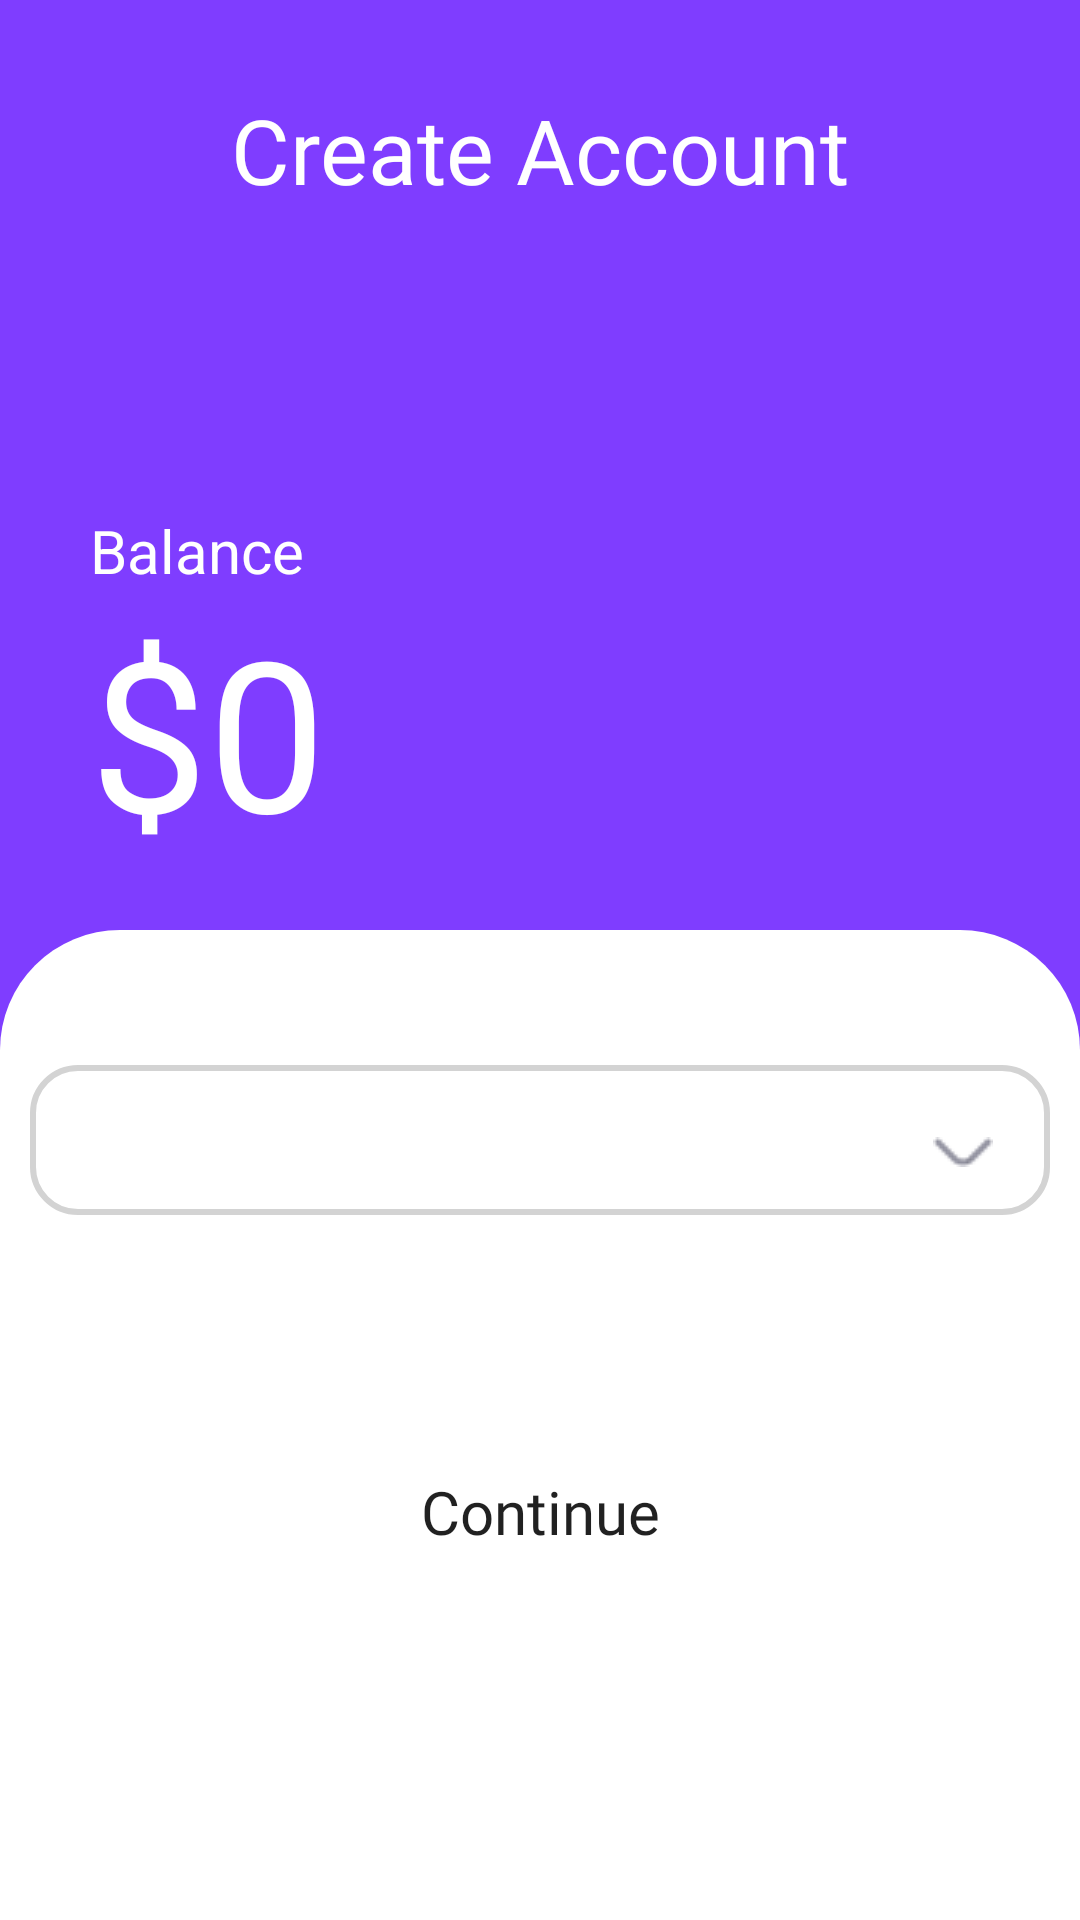

Layout XML and referenced resources for this Android screen:
<!-- AndroidManifest.xml: application theme Theme.DoAnCuoiKy -->
<!-- res/layout/fragment_create_account_begin.xml -->
<?xml version="1.0" encoding="utf-8"?>
<LinearLayout xmlns:android="http://schemas.android.com/apk/res/android"
    xmlns:tools="http://schemas.android.com/tools"
    android:layout_width="match_parent"
    android:layout_height="match_parent"
    xmlns:app="http://schemas.android.com/apk/res-auto"
    tools:context=".account.fragment_create_account"
    android:orientation="vertical"
    android:background="@color/violet">

    
    <LinearLayout
        android:layout_width="match_parent"
        android:layout_height="100dp"
        android:orientation="horizontal" >

        <TextView
            android:layout_width="match_parent"
            android:layout_height="match_parent"
            android:gravity="center"
            android:text="Create Account"
            android:textColor="@color/white"
            android:fontFamily="@font/inter_normal"
            android:textSize="30dp" />
    </LinearLayout>
    <LinearLayout
        android:layout_width="wrap_content"
        android:layout_height="wrap_content"
        android:paddingLeft="30dp"
        android:layout_marginTop="70dp"
        android:orientation="vertical" >
        <TextView
            android:layout_width="wrap_content"
            android:layout_height="wrap_content"
            android:text="Balance"
            android:textColor="@color/white"
            android:textSize="20dp" />
        <LinearLayout
            android:layout_width="wrap_content"
            android:layout_height="wrap_content"
            android:orientation="horizontal" >
            <TextView
                android:layout_width="wrap_content"
                android:layout_height="wrap_content"
                android:text="$"
                android:textColor="@color/white"
                android:textSize="70dp"
                android:fontFamily="@font/inter" />
            <EditText
                android:id="@+id/et_balance"
                android:layout_width="wrap_content"
                android:layout_height="wrap_content"
                android:text="0"
                android:textColor="@color/white"
                android:textColorHint="@color/white"
                android:textSize="70dp"
                android:inputType="number"
                android:fontFamily="@font/inter"
                android:background="@drawable/edit_text_no_bg"/>
        </LinearLayout>
    </LinearLayout>

    <LinearLayout
        android:layout_width="match_parent"
        android:layout_height="match_parent"
        android:layout_marginTop="20dp"
        android:background="@drawable/vie_bg"
        android:orientation="vertical">

        <RelativeLayout
            android:layout_width="wrap_content"
            android:layout_height="wrap_content">

            <Spinner
                android:id="@+id/spinner_account_type"
                android:layout_width="match_parent"
                android:layout_height="50dp"
                android:layout_marginStart="10dp"
                android:layout_marginTop="45dp"
                android:layout_marginEnd="10dp"
                android:layout_marginBottom="10dp"
                android:background="@drawable/edit_text_bg" />

            <ImageView
                android:layout_width="wrap_content"
                android:layout_height="wrap_content"
                android:layout_alignTop="@+id/spinner_account_type"
                android:layout_alignBottom="@+id/spinner_account_type"
                android:layout_alignParentRight="true"
                android:layout_gravity="center"
                android:layout_marginTop="24dp"
                android:layout_marginRight="29dp"
                android:layout_marginBottom="16dp"
                android:src="@drawable/arrow_down" />
        </RelativeLayout>

        <TextView
            android:id="@+id/tv_notify_create_account_begin"
            android:layout_width="wrap_content"
            android:layout_height="wrap_content"
            android:layout_gravity="center"
            android:layout_marginTop="15dp"
            android:fontFamily="@font/font_inter"
            android:textColor="@color/red" />

        <Button
            android:id="@+id/btn_continue"
            android:layout_width="200dp"
            android:layout_height="50dp"
            android:layout_gravity="center"
            android:layout_marginTop="30dp"
            android:background="@drawable/button_bg"
            android:text="Continue"
            android:textSize="20dp"
            android:fontFamily="@font/font_inter_bold"
            android:textAllCaps="false"/>

    </LinearLayout>

</LinearLayout>
<!-- resources referenced by this layout -->
<resources>
  <color name="red">#FD3C4A</color>
  <color name="violet">#7F3DFF</color>
  <color name="white">#FFFFFFFF</color>
  <!-- drawable arrow_down: png bitmap (drawable-v24, 299 bytes) -->
  <!-- drawable edit_text_bg (drawable-v24) -->
  <?xml version="1.0" encoding="utf-8"?>
  <shape xmlns:android="http://schemas.android.com/apk/res/android">
      <corners android:radius="15dp" />
      <stroke android:width="2dp"
          android:color="#D3D3D3" />
  </shape>
  <!-- drawable edit_text_no_bg (drawable) -->
  <?xml version="1.0" encoding="utf-8"?>
  <selector xmlns:android="http://schemas.android.com/apk/res/android">
      <stroke android:width="0dp" />
  </selector>
  <!-- drawable vie_bg (drawable-v24) -->
  <?xml version="1.0" encoding="utf-8"?>
  <shape xmlns:android="http://schemas.android.com/apk/res/android">
      android:shape ="rectangle" >
      <solid   android:color="@color/white" />
      <corners android:topLeftRadius="40dp"
               android:topRightRadius="40dp" />
  
  
  </shape>
  <style name="Theme.DoAnCuoiKy" parent="Theme.MaterialComponents.DayNight.NoActionBar">
          
          <item name="colorPrimary">@color/purple_500</item>
          <item name="colorPrimaryVariant">@color/purple_700</item>
          <item name="colorOnPrimary">@color/white</item>
          
          <item name="colorSecondary">@color/teal_200</item>
          <item name="colorSecondaryVariant">@color/teal_700</item>
          <item name="colorOnSecondary">@color/black</item>
          
          <item name="android:statusBarColor" tools:targetApi="l">?attr/colorPrimaryVariant</item>
          
      </style>
  <color name="purple_500">#FF6200EE</color>
  <color name="purple_700">#FF3700B3</color>
  <color name="teal_200">#FF03DAC5</color>
  <color name="teal_700">#FF018786</color>
  <color name="black">#FF000000</color>
</resources>
